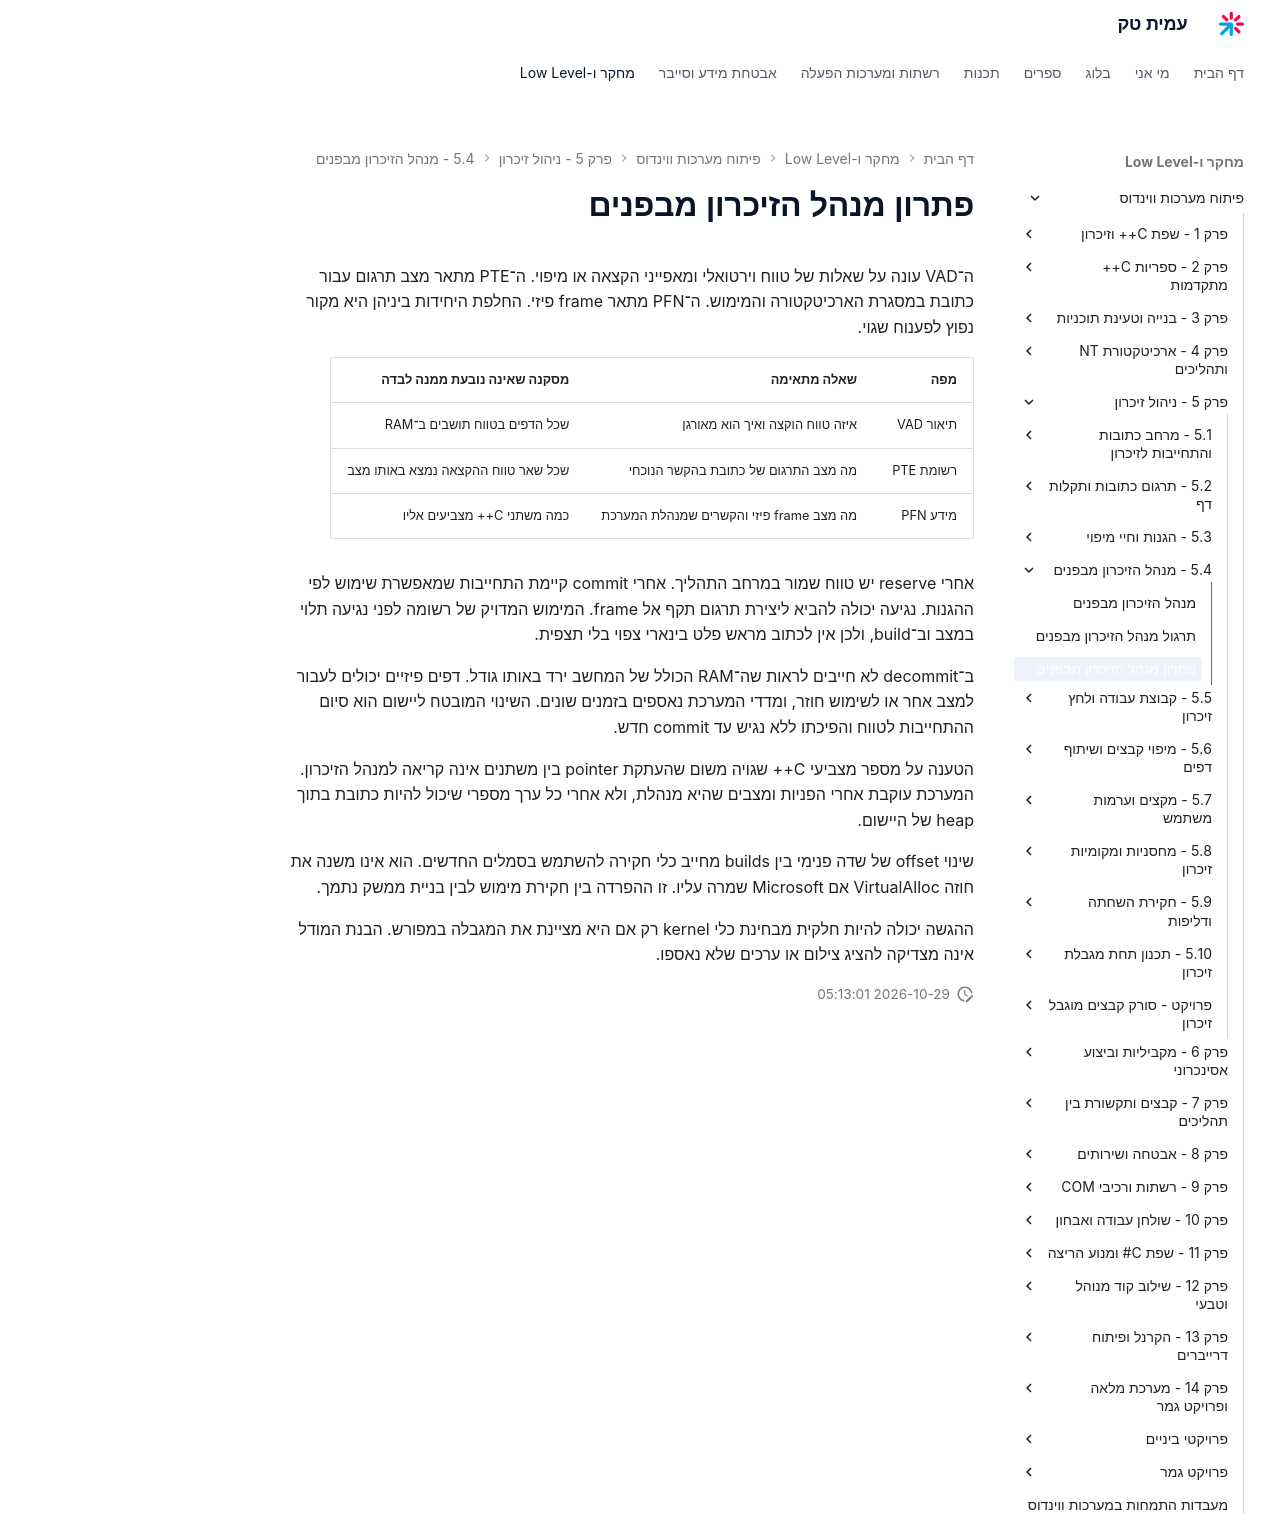

repository: AmitPinchasi/amittech · page: פיתוח-מערכות-ווינדוס/5 - ניהול זיכרון/5.4 - מנהל הזיכרון מבפנים/5.4 - מנהל הזיכרון מבפנים - פתרון/index.html · generator: mkdocs

# פתרון מנהל הזיכרון מבפנים

ה־VAD עונה על שאלות של טווח וירטואלי ומאפייני הקצאה או מיפוי. ה־PTE מתאר מצב תרגום עבור כתובת במסגרת הארכיטקטורה והמימוש. ה־PFN מתאר frame פיזי. החלפת היחידות ביניהן היא מקור נפוץ לפענוח שגוי.

| מפה | שאלה מתאימה | מסקנה שאינה נובעת ממנה לבדה |
| --- | --- | --- |
| תיאור VAD | איזה טווח הוקצה ואיך הוא מאורגן | שכל הדפים בטווח תושבים ב־RAM |
| רשומת PTE | מה מצב התרגום של כתובת בהקשר הנוכחי | שכל שאר טווח ההקצאה נמצא באותו מצב |
| מידע PFN | מה מצב frame פיזי והקשרים שמנהלת המערכת | כמה משתני C++ מצביעים אליו |

אחרי reserve יש טווח שמור במרחב התהליך. אחרי commit קיימת התחייבות שמאפשרת שימוש לפי ההגנות. נגיעה יכולה להביא ליצירת תרגום תקף אל frame. המימוש המדויק של רשומה לפני נגיעה תלוי במצב וב־build, ולכן אין לכתוב מראש פלט בינארי צפוי בלי תצפית.

ב־decommit לא חייבים לראות שה־RAM הכולל של המחשב ירד באותו גודל. דפים פיזיים יכולים לעבור למצב אחר או לשימוש חוזר, ומדדי המערכת נאספים בזמנים שונים. השינוי המובטח ליישום הוא סיום ההתחייבות לטווח והפיכתו ללא נגיש עד commit חדש.

הטענה על מספר מצביעי C++ שגויה משום שהעתקת pointer בין משתנים אינה קריאה למנהל הזיכרון. המערכת עוקבת אחרי הפניות ומצבים שהיא מנהלת, ולא אחרי כל ערך מספרי שיכול להיות כתובת בתוך heap של היישום.

שינוי offset של שדה פנימי בין builds מחייב כלי חקירה להשתמש בסמלים החדשים. הוא אינו משנה את חוזה VirtualAlloc אם Microsoft שמרה עליו. זו ההפרדה בין חקירת מימוש לבין בניית ממשק נתמך.

ההגשה יכולה להיות חלקית מבחינת כלי kernel רק אם היא מציינת את המגבלה במפורש. הבנת המודל אינה מצדיקה להציג צילום או ערכים שלא נאספו.
